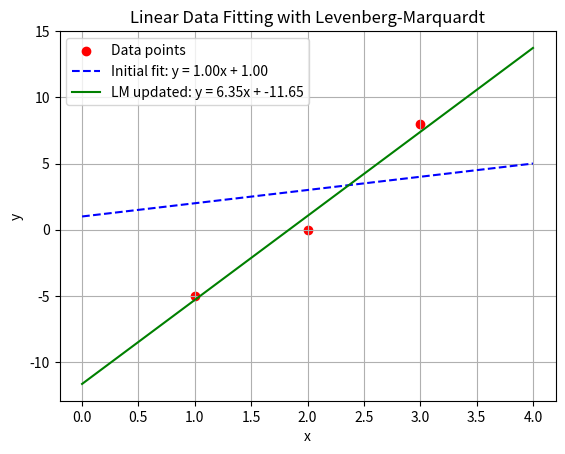

The matplotlib source for this figure:
import numpy as np
import matplotlib.pyplot as plt

# Data points derived from J^T J and J^T r
x = np.array([1, 2, 3])
y = np.array([-5, 0, 8])
# Initial parameters
theta0 = np.array([1.0, 1.0])
# Compute Jacobian and residuals at theta0
# Model: y = theta[0] * x + theta[1]
pred = theta0[0] * x + theta0[1]
r = y - pred  # residuals
# Jacobian J:
# For each data point: [-x_i, -1]
J = np.column_stack([-x, -np.ones_like(x)])
# Compute J^T J and J^T r
J_T_J = J.T @ J
J_T_r = J.T @ r
# Levenberg-Marquardt update with lambda = 0.01
lambda_lm = 0.01
A = J_T_J + lambda_lm * np.eye(2)
b = -J_T_r
delta_theta = np.linalg.solve(A, b)
theta1 = theta0 + delta_theta

print("Delta theta:", delta_theta)
print("Updated theta:", theta1)

# Plot data points and fit lines
plt.scatter(x, y, color='red', label='Data points')
x_line = np.linspace(0, 4, 100)
y_init = theta0[0] * x_line + theta0[1]
y_updated = theta1[0] * x_line + theta1[1]
plt.plot(x_line, y_init, 'b--', label='Initial fit: y = {:.2f}x + {:.2f}'.format(theta0[0], theta0[1]))
plt.plot(x_line, y_updated, 'g-', label='LM updated: y = {:.2f}x + {:.2f}'.format(theta1[0], theta1[1]))
plt.xlabel('x')
plt.ylabel('y')
plt.legend()
plt.title('Linear Data Fitting with Levenberg-Marquardt')
plt.grid(True)
plt.show()
